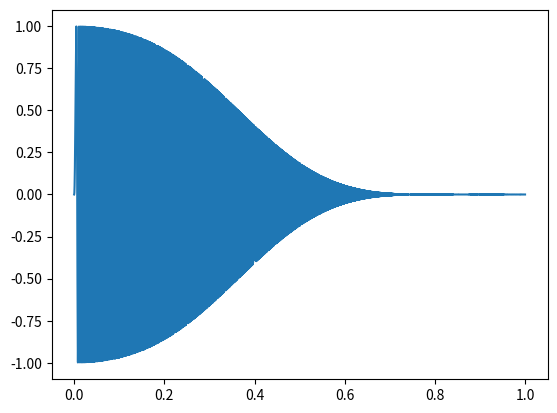

Recreate this plot in Python.
import math
import matplotlib.pyplot as plt

samplerate = 44100
duration = 1.0
total_num_of_samples = int(samplerate * duration)
amplitude = 1.0
filter = [-0.000716, -0.010806, -0.010580, 0.078926, 0.260783, 0.362812, 0.260783, 0.078926, -0.010580, -0.010806, -0.000716]

time = []
sinewave = []
filtered = [0] * total_num_of_samples

for i in range(total_num_of_samples):
    time.append(i / samplerate)
    sinewave.append(math.sin(2 * math.pi * (time[i] * (samplerate / 4)) * time[i]) * amplitude)

#########################################

for i in range(total_num_of_samples):
    if i < len(filter):
        filtered[i] = sinewave[i]
    else:
        filtered[i] += sinewave[i - 0] * filter[0]
        filtered[i] += sinewave[i - 1] * filter[1]
        filtered[i] += sinewave[i - 2] * filter[2]
        filtered[i] += sinewave[i - 3] * filter[3]
        filtered[i] += sinewave[i - 4] * filter[4]
        filtered[i] += sinewave[i - 5] * filter[5]
        filtered[i] += sinewave[i - 6] * filter[6]
        filtered[i] += sinewave[i - 7] * filter[7]
        filtered[i] += sinewave[i - 8] * filter[8]
        filtered[i] += sinewave[i - 9] * filter[9]
        filtered[i] += sinewave[i - 10] * filter[10]

#########################################

# plt.ylim(-2, 2)
plt.plot(time, filtered)
plt.show()